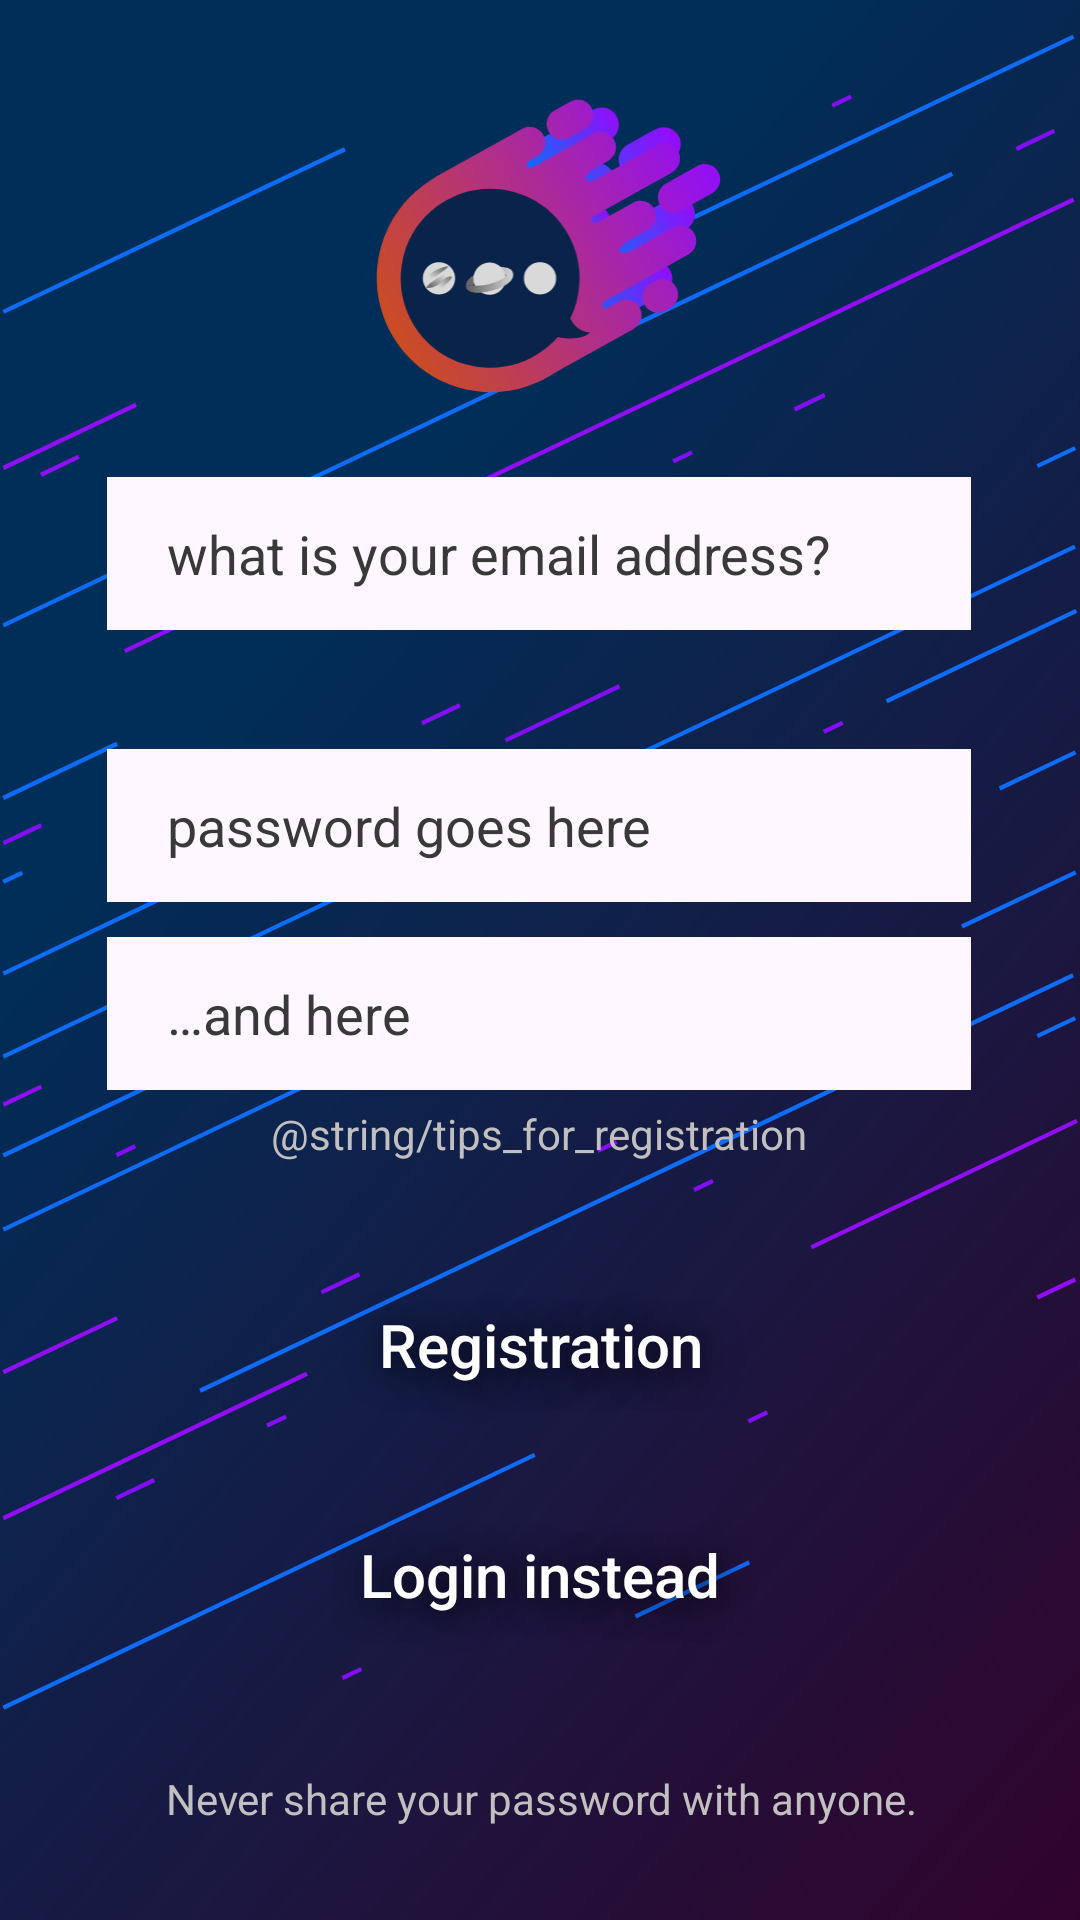

Write the Android layout XML for this screen, with the resource values it uses.
<!-- AndroidManifest.xml: application theme Theme.Chatapp.NoActionBar -->
<!-- res/layout/activity_registration.xml -->
<?xml version="1.0" encoding="utf-8"?>
<androidx.constraintlayout.widget.ConstraintLayout
    xmlns:android="http://schemas.android.com/apk/res/android"
    xmlns:tools="http://schemas.android.com/tools"
    xmlns:app="http://schemas.android.com/apk/res-auto"
    android:id="@+id/main"
    android:layout_width="match_parent"
    android:layout_height="match_parent"
    android:background="@drawable/background_login"
    tools:context=".RegistrationActivity">

  <ImageView
      android:id="@+id/imageView"
      android:layout_width="131dp"
      android:layout_height="128dp"
      android:contentDescription="@string/app_name"
      app:layout_constraintBottom_toTopOf="@+id/registrationEmailField"
      app:layout_constraintEnd_toEndOf="parent"
      app:layout_constraintStart_toStartOf="parent"
      app:layout_constraintTop_toTopOf="parent"
      app:layout_constraintVertical_bias="0.62"
      app:srcCompat="@drawable/logover3" />

  <EditText
      android:id="@+id/registrationEmailField"
      android:layout_width="288dp"
      android:layout_height="51dp"
      android:autofillHints="emailAddress"
      android:background="?android:attr/windowBackground"
      android:ems="10"
      android:hint="@string/registration_mail_hint"
      android:inputType="textEmailAddress"
      android:maxEms="15"
      android:minEms="10"
      android:paddingStart="20dp"
      android:textColor="@color/black"
      android:textColorHint="@color/hint"
      app:layout_constraintBottom_toBottomOf="parent"
      app:layout_constraintEnd_toEndOf="parent"
      app:layout_constraintHorizontal_bias="0.495"
      app:layout_constraintStart_toStartOf="parent"
      app:layout_constraintTop_toTopOf="parent"
      app:layout_constraintVertical_bias="0.26999998"
      tools:ignore="RtlSymmetry" />

  <EditText
      android:id="@+id/registrationPasswordField"
      android:layout_width="288dp"
      android:layout_height="51dp"
      android:autofillHints="emailAddress"
      android:background="?android:attr/windowBackground"
      android:ems="10"
      android:hint="@string/registration_password_hint"
      android:inputType="textPassword"
      android:maxEms="15"
      android:minEms="10"
      android:paddingStart="20dp"
      android:textColor="@color/black"
      android:textColorHint="@color/hint"
      app:layout_constraintBottom_toBottomOf="parent"
      app:layout_constraintEnd_toEndOf="parent"
      app:layout_constraintHorizontal_bias="0.495"
      app:layout_constraintStart_toStartOf="parent"
      app:layout_constraintTop_toBottomOf="@+id/registrationEmailField"
      app:layout_constraintVertical_bias="0.105"
      tools:ignore="RtlSymmetry" />

  <EditText
      android:id="@+id/registrationPasswordAgainField"
      android:layout_width="288dp"
      android:layout_height="51dp"
      android:autofillHints="emailAddress"
      android:background="?android:attr/windowBackground"
      android:ems="10"
      android:hint="@string/registration_password_again_hint"
      android:inputType="textPassword"
      android:maxEms="15"
      android:minEms="10"
      android:paddingStart="20dp"
      android:textColor="@color/black"
      android:textColorHint="@color/hint"
      app:layout_constraintBottom_toBottomOf="parent"
      app:layout_constraintEnd_toEndOf="parent"
      app:layout_constraintHorizontal_bias="0.495"
      app:layout_constraintStart_toStartOf="parent"
      app:layout_constraintTop_toBottomOf="@+id/registrationPasswordField"
      app:layout_constraintVertical_bias="0.04000002"
      tools:ignore="RtlSymmetry" />

  <Button
      android:id="@+id/loginButton"
      style="@style/Widget.MaterialComponents.Button"
      android:layout_width="159dp"
      android:layout_height="66dp"
      android:backgroundTint="@color/button_backgroundTint"
      android:hapticFeedbackEnabled="true"
      android:onClick="register"
      android:shadowColor="@color/black"
      android:shadowDx="3"
      android:shadowDy="4"
      android:shadowRadius="30"
      android:text="@string/registration"
      android:textAppearance="@style/TextAppearance.AppCompat.Body2"
      android:textSize="20sp"
      app:layout_constraintBottom_toBottomOf="parent"
      app:layout_constraintEnd_toEndOf="parent"
      app:layout_constraintStart_toStartOf="parent"
      app:layout_constraintTop_toBottomOf="@+id/registrationMessage"
      app:layout_constraintVertical_bias="0.14999998" />

  <Button
      android:id="@+id/backToLogin"
      style="@style/Widget.MaterialComponents.Button"
      android:layout_width="wrap_content"
      android:layout_height="wrap_content"
      android:backgroundTint="@color/button_backgroundTint"
      android:hapticFeedbackEnabled="true"
      android:minHeight="60dp"
      android:onClick="backToLogin"
      android:shadowColor="@color/black"
      android:shadowDx="3"
      android:shadowDy="4"
      android:shadowRadius="30"
      android:text="@string/back_to_login"
      android:textAppearance="@style/TextAppearance.AppCompat.Body2"
      android:textSize="20sp"
      app:layout_constraintBottom_toBottomOf="parent"
      app:layout_constraintEnd_toEndOf="parent"
      app:layout_constraintStart_toStartOf="parent"
      app:layout_constraintTop_toBottomOf="@+id/loginButton"
      app:layout_constraintVertical_bias="0.13999999" />

  <TextView
      android:id="@+id/registrationMessage"
      android:layout_width="wrap_content"
      android:layout_height="wrap_content"
      android:maxWidth="300dp"
      android:minWidth="200dp"
      android:text="@string/tips_for_registration"
      android:textAlignment="center"
      android:textColor="@color/information"
      app:layout_constraintBottom_toBottomOf="parent"
      app:layout_constraintEnd_toEndOf="parent"
      app:layout_constraintHorizontal_bias="0.495"
      app:layout_constraintStart_toStartOf="parent"
      app:layout_constraintTop_toBottomOf="@+id/registrationPasswordAgainField"
      app:layout_constraintVertical_bias="0.01999998" />

  <TextView
      android:id="@+id/registrationWarning"
      android:layout_width="wrap_content"
      android:layout_height="wrap_content"
      android:maxWidth="300dp"
      android:minWidth="200dp"
      android:text="@string/registration_warning"
      android:textAlignment="center"
      android:textColor="@color/information"
      app:layout_constraintBottom_toBottomOf="parent"
      app:layout_constraintEnd_toEndOf="parent"
      app:layout_constraintHorizontal_bias="0.504"
      app:layout_constraintStart_toStartOf="parent"
      app:layout_constraintTop_toBottomOf="@+id/backToLogin"
      app:layout_constraintVertical_bias="0.53" />

</androidx.constraintlayout.widget.ConstraintLayout>
<!-- resources referenced by this layout -->
<resources>
  <color name="black">#FF000000</color>
  <color name="button_backgroundTint">#2E61E2</color>
  <color name="hint">#393939</color>
  <color name="information">#C1BFBF</color>
  <!-- drawable background_login: vector/xml drawable (drawable, 8456 chars, omitted) -->
  <!-- drawable logover3: vector/xml drawable (drawable, 17782 chars, omitted) -->
  <string name="app_name">Comet</string>
  <string name="back_to_login">Login instead</string>
  <string name="registration">Registration</string>
  <string name="registration_mail_hint">what is your email address?</string>
  <string name="registration_password_again_hint">…and here</string>
  <string name="registration_password_hint">password goes here</string>
  <string name="registration_warning">Never share your password with anyone.</string>
  <style name="Theme.Chatapp.NoActionBar">
          <item name="windowActionBar">false</item>
          <item name="windowNoTitle">true</item>
      </style>
</resources>
